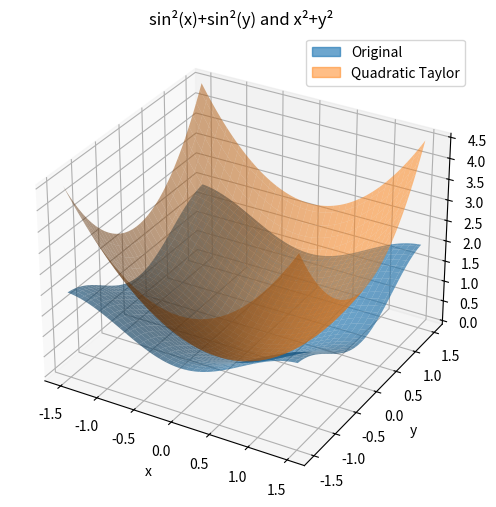
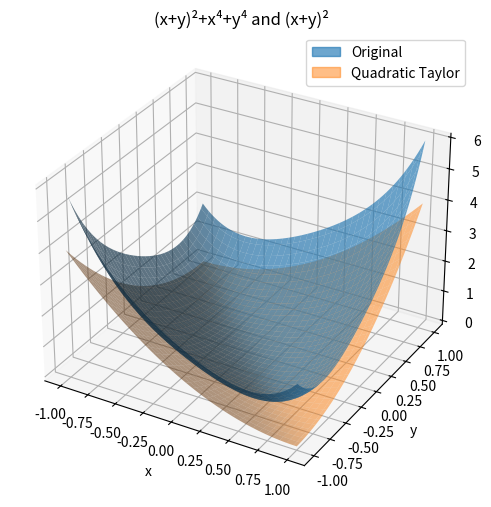
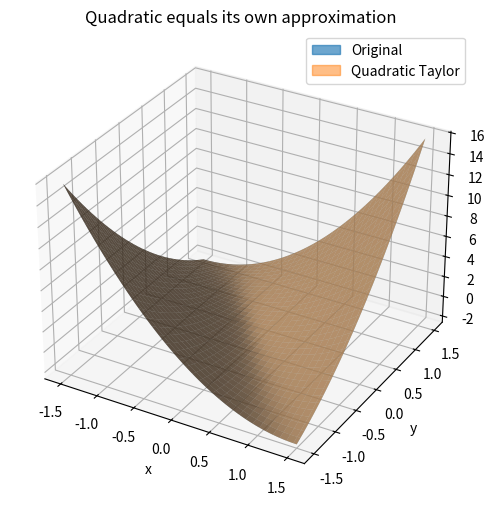
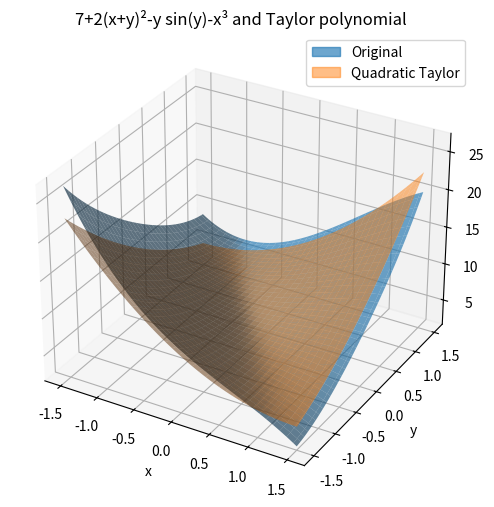

The script that saved these images, in order:
"""CS164 Session 3: Quadratic Forms — NumPy/Matplotlib PCW translations.

Only the questions/plots visible in the submitted 5-page screenshot are included.
The screenshot stops after Q6, despite labeling the exercise Q6 of 9.
"""
import numpy as np
import matplotlib.pyplot as plt


def f1(x,y):
    return np.sin(x)**2 + np.sin(y)**2


def q1(x,y):
    return x**2 + y**2


def f2(x,y):
    return (x+y)**2 + x**4 + y**4


def q2(x,y):
    return (x+y)**2


def f_quadratic(x,y):
    return 2*x**2 + 4*x*y + y**2


def g_nonquadratic(x,y):
    return 7 + 2*(x+y)**2 - y*np.sin(y) - x**3


def q_g(x,y):
    """Order-2 Taylor polynomial for g at (0,0): 7+2x²+4xy+y²."""
    return 7 + 2*x**2 + 4*x*y + y**2


def plot_comparison(f, q, bounds=(-1.5,1.5), title=''):
    axis=np.linspace(bounds[0],bounds[1],70)
    X,Y=np.meshgrid(axis,axis)
    fig=plt.figure(figsize=(9,6))
    ax=fig.add_subplot(projection='3d')
    ax.plot_surface(X,Y,f(X,Y),color='C0',alpha=.65,linewidth=0)
    ax.plot_surface(X,Y,q(X,Y),color='C1',alpha=.5,linewidth=0)
    from matplotlib.patches import Patch
    ax.legend(handles=[Patch(color='C0',alpha=.65,label='Original'),
                       Patch(color='C1',alpha=.5,label='Quadratic Taylor')])
    ax.set(xlabel='x',ylabel='y',zlabel='z',title=title)
    return fig


def main():
    plot_comparison(f1,q1,title='sin²(x)+sin²(y) and x²+y²')
    plot_comparison(f2,q2,bounds=(-1,1),title='(x+y)²+x⁴+y⁴ and (x+y)²')
    plot_comparison(f_quadratic,f_quadratic,title='Quadratic equals its own approximation')
    plot_comparison(g_nonquadratic,q_g,title='7+2(x+y)²-y sin(y)-x³ and Taylor polynomial')
    plt.show()

if __name__=='__main__':
    main()
